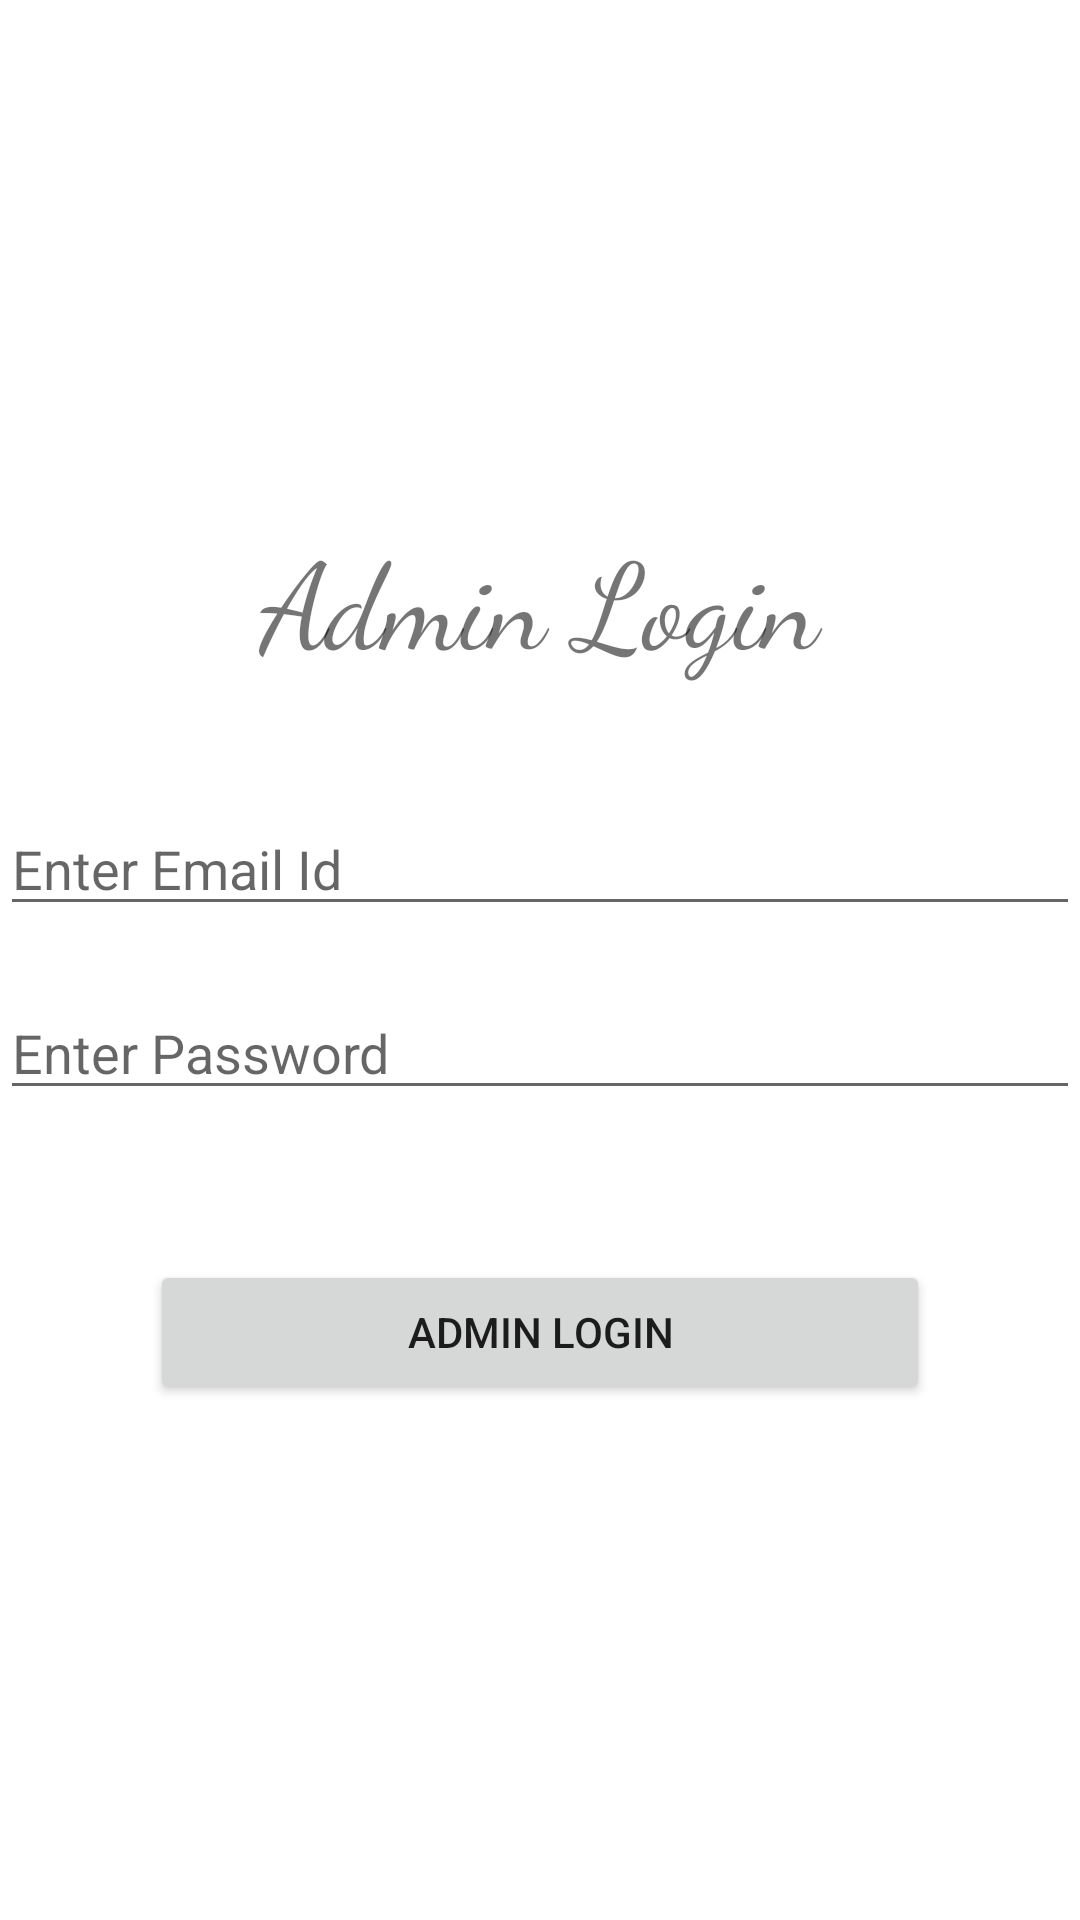

Write the Android layout XML for this screen, with the resource values it uses.
<!-- AndroidManifest.xml: application theme AppTheme -->
<!-- res/layout/activity_admin_login.xml -->
<?xml version="1.0" encoding="utf-8"?>
<LinearLayout xmlns:android="http://schemas.android.com/apk/res/android"
    xmlns:app="http://schemas.android.com/apk/res-auto"
    xmlns:tools="http://schemas.android.com/tools"
    android:layout_width="match_parent"
    android:layout_height="match_parent"
    tools:context=".AdminLogin"
    android:gravity="center"
    android:orientation="vertical">
    <TextView
        android:layout_width="match_parent"
        android:layout_height="wrap_content"
        android:id="@+id/tvadmintitle"
        android:text="Admin Login"
        android:gravity="center"
        android:fontFamily="cursive"
        android:textSize="40dp"/>

    <EditText
        android:layout_marginTop="40dp"
        android:layout_width="match_parent"
        android:layout_height="wrap_content"
        android:hint="Enter Email Id"
        android:id="@+id/etEmailAdmin"/>
    <EditText
        android:layout_marginTop="20dp"
        android:layout_width="match_parent"
        android:layout_height="wrap_content"
        android:hint="Enter Password"
        android:id="@+id/etPassAdmin"/>

    <Button
        android:layout_marginTop="50dp"
        android:layout_width="match_parent"
        android:layout_height="wrap_content"
        android:id="@+id/btnLoginAdmin"
        android:text="Admin Login"
        android:layout_marginLeft="50dp"
        android:layout_marginRight="50dp"/>


</LinearLayout>
<!-- resources referenced by this layout -->
<resources>
  <style name="AppTheme" parent="Theme.AppCompat.Light.NoActionBar">
          
          <item name="colorPrimary">@color/colorPrimary</item>
          <item name="colorPrimaryDark">@color/colorPrimaryDark</item>
          <item name="colorAccent">@color/colorAccent</item>
          <item name="android:textSize">16sp</item>
          <item name="colorControlNormal">@color/black</item>
          <item name="fontFamily">@font/segoeui</item>
          <item name="android:editTextColor">#295055</item>
          <item name="android:textColorPrimary">#295055</item>
          <item name="android:textColorSecondary">#295055</item>
          <item name="android:textColorTertiary">#295055</item>
          <item name="android:textColorPrimaryInverse">#295055</item>
          <item name="android:textColorSecondaryInverse">#295055</item>
          <item name="android:textColorTertiaryInverse">#295055</item>
  
      </style>
  <color name="colorPrimary">#039ee3</color>
  <color name="colorPrimaryDark">#007bff</color>
  <color name="colorAccent">#17a2b8</color>
  <color name="black">#1b1b1b</color>
</resources>
